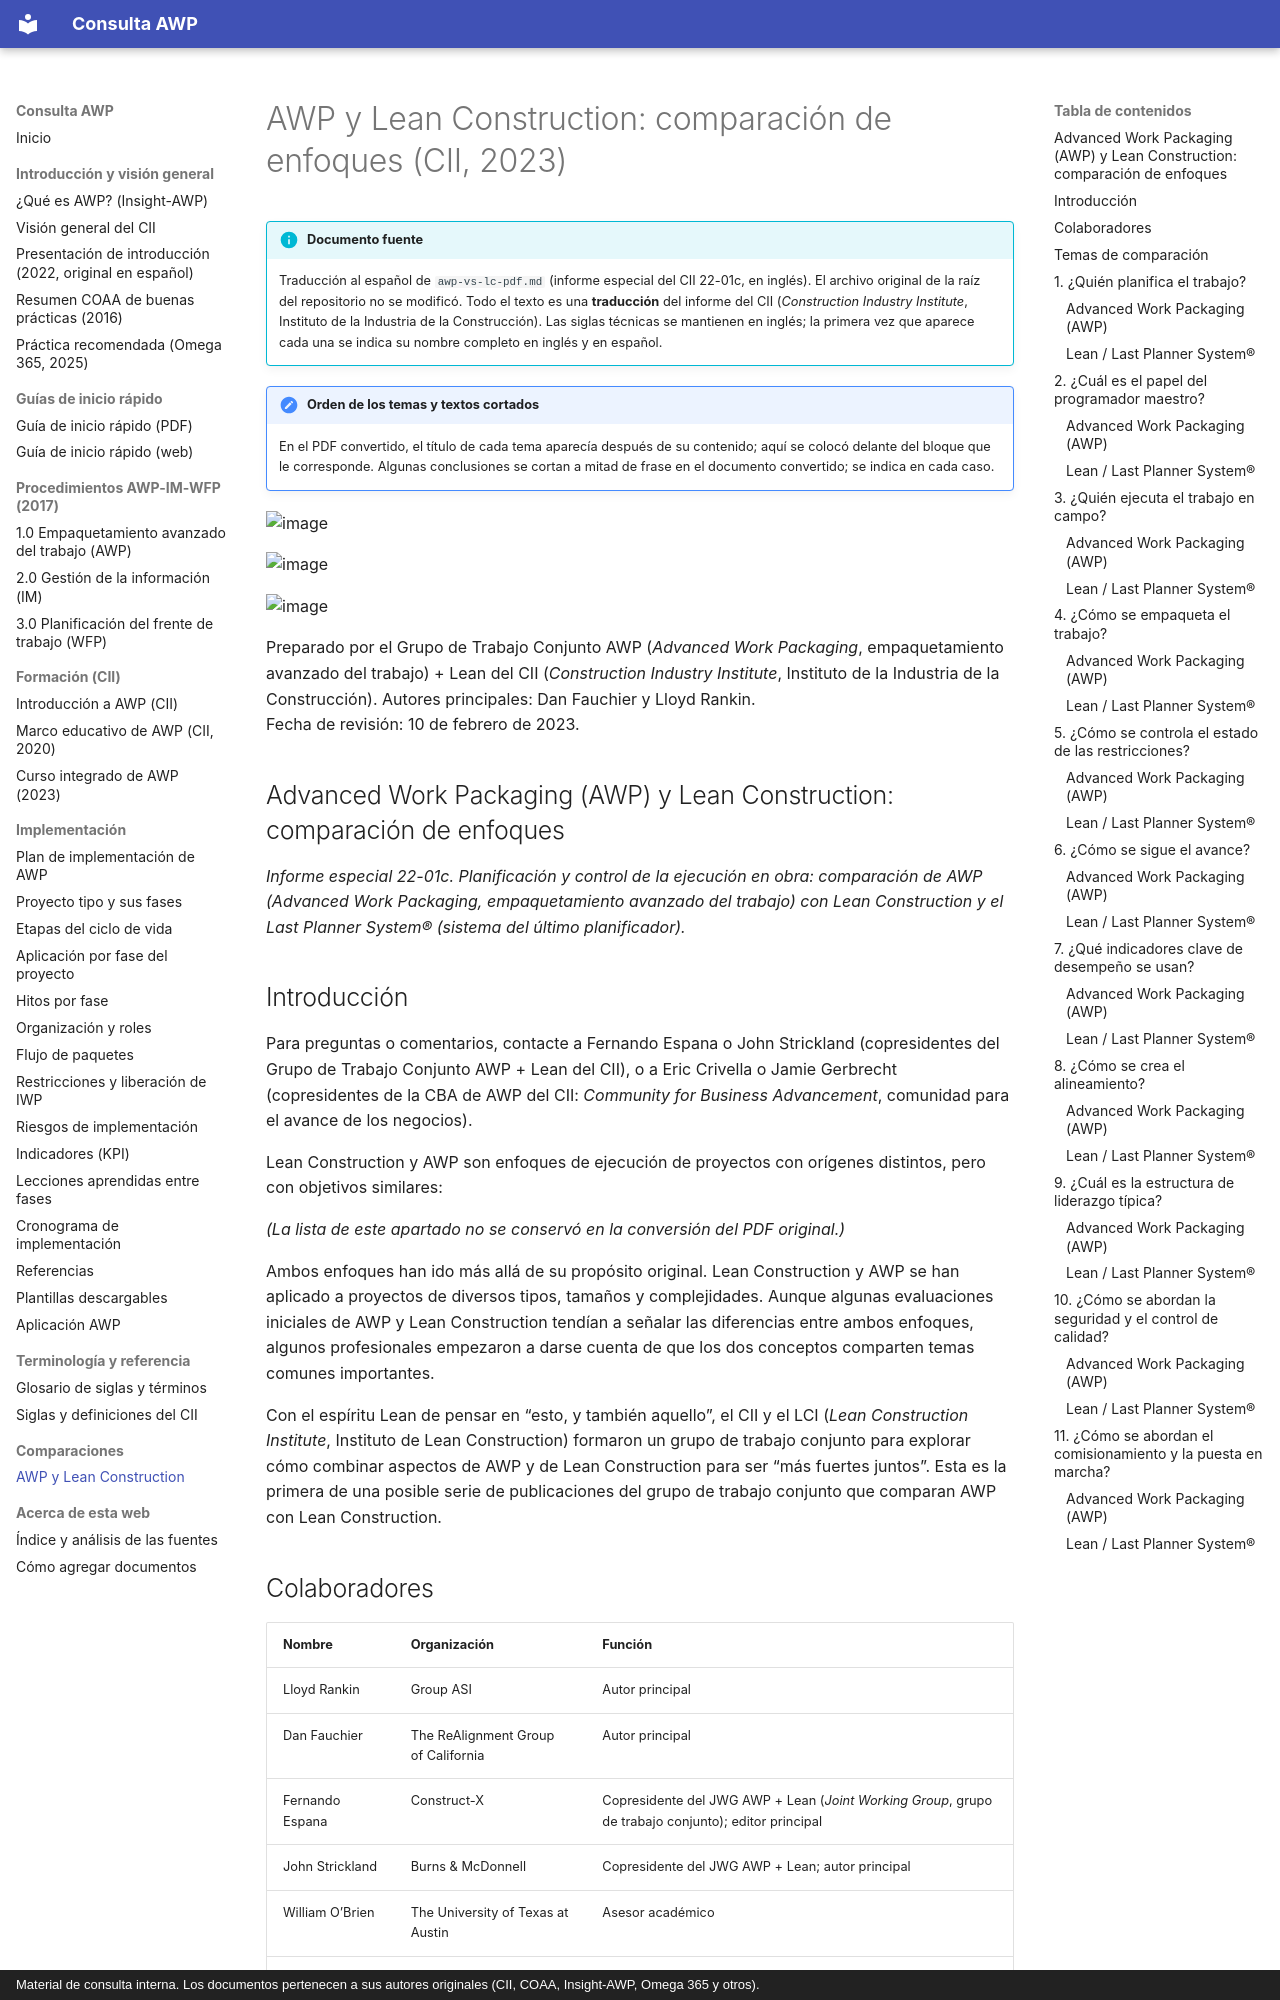

repository: ehchavezm-hub/01-awp · page: comparaciones/awp-vs-lean-construction/index.html · generator: mkdocs · copyright: Material de consulta interna. Los documentos pertenecen a sus autores originales (CII, COAA, Insight-AWP, Omega 365 y otros).

# AWP y Lean Construction: comparación de enfoques (CII, 2023)

<div data-search-exclude markdown>

!!! info "Documento fuente"
    Traducción al español de `awp-vs-lc-pdf.md` (informe especial del CII 22-01c, en inglés). El archivo original de la raíz del repositorio no se modificó. Todo el texto es una **traducción** del informe del CII (*Construction Industry Institute*, Instituto de la Industria de la Construcción). Las siglas técnicas se mantienen en inglés; la primera vez que aparece cada una se indica su nombre completo en inglés y en español.

!!! note "Orden de los temas y textos cortados"
    En el PDF convertido, el título de cada tema aparecía después de su contenido; aquí se colocó delante del bloque que le corresponde. Algunas conclusiones se cortan a mitad de frase en el documento convertido; se indica en cada caso.

</div>

![image](https://lh3.googleusercontent.com/notebooklm/AKYWMX8odx5udY00PMG2xghqVO_P2SrLs6PbfPfOfT_6wUtiAeCoWh7NfChcesQOOjCq16qzxGur_-08pHWfkxxCp50LE9zh4g5PEsOP4WlV6g8rhxPliIBR4niQlw7e7mTk8RwjGU_dEQ=w1280-h720-v0?authuser=0)

![image](https://lh3.googleusercontent.com/notebooklm/AKYWMX-ZB4d0WWtuCqabaz2w3f63J0bCNXk6sw1sEPvhxxtqMALZgaQSeuSTIsc7Wad4UywJ0VFb6_GiNRH5iYLy9XtTyrv9Gavc6SolCOZrqr9hmfMzpneozGEXlpFIFGAelde9QPr0gQ=w491-h141-v0?authuser=0)

![image](https://lh3.googleusercontent.com/notebooklm/AKYWMX_kYpoN9m3a-iYs5SWp0E8rZSBk5PHbLrzq-7pjqVNeC8YtmlEtk8VJvrnTXyNFq5B_RmStrafrNKDAtRZvbGP8uCn0gK6mCgXS9oao6FikJYHCvHacMBN6NG-c2cL0mFKfs5zrrw=w501-h146-v0?authuser=0)

Preparado por el Grupo de Trabajo Conjunto AWP (*Advanced Work Packaging*, empaquetamiento avanzado del trabajo) + Lean del CII (*Construction Industry Institute*, Instituto de la Industria de la Construcción). Autores principales: Dan Fauchier y Lloyd Rankin.
Fecha de revisión: 10 de febrero de 2023.

## Advanced Work Packaging (AWP) y Lean Construction: comparación de enfoques

*Informe especial 22-01c. Planificación y control de la ejecución en obra: comparación de AWP (Advanced Work Packaging, empaquetamiento avanzado del trabajo) con Lean Construction y el Last Planner System® (sistema del último planificador).*

## Introducción

Para preguntas o comentarios, contacte a Fernando Espana o John Strickland (copresidentes del Grupo de Trabajo Conjunto AWP + Lean del CII), o a Eric Crivella o Jamie Gerbrecht (copresidentes de la CBA de AWP del CII: *Community for Business Advancement*, comunidad para el avance de los negocios).

Lean Construction y AWP son enfoques de ejecución de proyectos con orígenes distintos, pero con objetivos similares:

*(La lista de este apartado no se conservó en la conversión del PDF original.)*

Ambos enfoques han ido más allá de su propósito original. Lean Construction y AWP se han aplicado a proyectos de diversos tipos, tamaños y complejidades. Aunque algunas evaluaciones iniciales de AWP y Lean Construction tendían a señalar las diferencias entre ambos enfoques, algunos profesionales empezaron a darse cuenta de que los dos conceptos comparten temas comunes importantes.

Con el espíritu Lean de pensar en “esto, y también aquello”, el CII y el LCI (*Lean Construction Institute*, Instituto de Lean Construction) formaron un grupo de trabajo conjunto para explorar cómo combinar aspectos de AWP y de Lean Construction para ser “más fuertes juntos”. Esta es la primera de una posible serie de publicaciones del grupo de trabajo conjunto que comparan AWP con Lean Construction.
